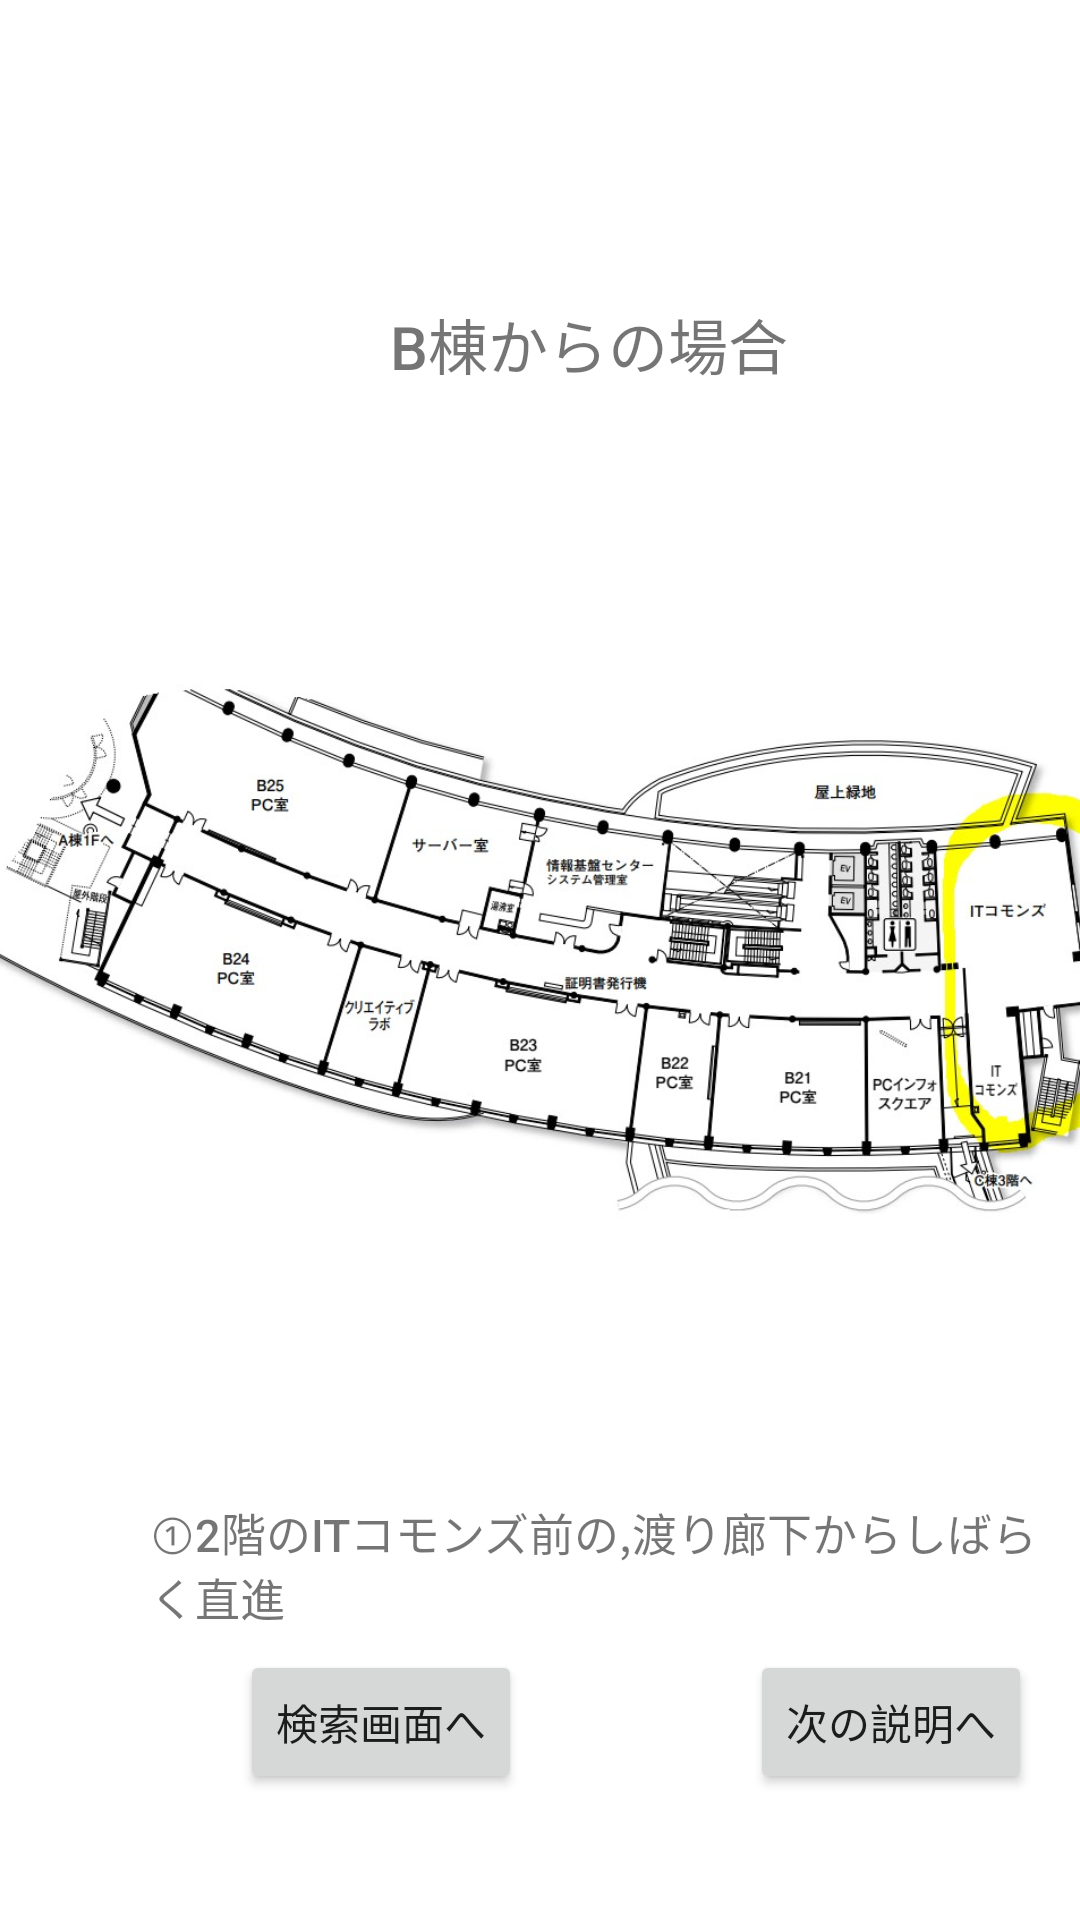

This screen was rendered from an Android layout file. Write that file and the resources it references.
<!-- AndroidManifest.xml: application theme Theme.Map -->
<!-- res/layout/activity_btolibrary.xml -->
<?xml version="1.0" encoding="utf-8"?>
<androidx.constraintlayout.widget.ConstraintLayout xmlns:android="http://schemas.android.com/apk/res/android"
    android:layout_width="match_parent"
    android:layout_height="match_parent"
    xmlns:app="http://schemas.android.com/apk/res-auto"
    xmlns:tools="http://schemas.android.com/tools"
    tools:context=".BtoLibraryActivity"
    android:layout_gravity="center_vertical">

    <RelativeLayout
        android:layout_width="match_parent"
        android:layout_height="match_parent">

        <TextView
            android:layout_width="wrap_content"
            android:layout_height="wrap_content"
            android:fontFamily="sans-serif-medium"
            android:text="B棟からの場合"
            android:textSize="20sp"
            android:layout_marginTop="100dp"
            android:layout_marginStart="130dp"/>


    </RelativeLayout>

    <LinearLayout
        android:layout_width="match_parent"
        android:layout_height="match_parent"
        android:gravity="center">

        <ImageView
            android:id="@+id/imageView2"
            android:layout_width="400dp"
            android:layout_height="200dp"
            app:srcCompat="@drawable/map_b2_color"
            android:contentDescription="@string/map_b3" />

    </LinearLayout>

    <RelativeLayout
        android:layout_width="match_parent"
        android:layout_height="match_parent">

        <TextView
            android:layout_width="wrap_content"
            android:layout_height="wrap_content"
            android:fontFamily="sans-serif-medium"
            android:text="①2階のITコモンズ前の,渡り廊下からしばらく直進"
            android:textSize="15sp"
            android:layout_marginTop="500dp"
            android:layout_marginStart="50dp"/>

        <Button
            android:id="@+id/returnbtn"
            android:layout_width="wrap_content"
            android:layout_height="wrap_content"
            android:text="検索画面へ"
            tools:ignore="MissingConstraints"
            android:layout_marginTop="550dp"
            android:layout_marginStart="80dp"/>

        <Button
            android:id="@+id/nextbtn"
            android:layout_width="wrap_content"
            android:layout_height="wrap_content"
            android:text="次の説明へ"
            tools:ignore="MissingConstraints"
            android:layout_marginTop="550dp"
            android:layout_marginStart="250dp"/>

    </RelativeLayout>

</androidx.constraintlayout.widget.ConstraintLayout>
<!-- resources referenced by this layout -->
<resources>
  <!-- drawable map_b2_color: png bitmap (drawable, 307703 bytes) -->
  <string name="map_b3">map_b3</string>
  <style name="Theme.Map" parent="Theme.MaterialComponents.DayNight.DarkActionBar">
          
          <item name="colorPrimary">@color/purple_500</item>
          <item name="colorPrimaryVariant">@color/purple_700</item>
          <item name="colorOnPrimary">@color/white</item>
          
          <item name="colorSecondary">@color/teal_200</item>
          <item name="colorSecondaryVariant">@color/teal_700</item>
          <item name="colorOnSecondary">@color/black</item>
          
          <item name="android:statusBarColor">?attr/colorPrimaryVariant</item>
          
  
          <item name="windowNoTitle">true</item>
          <item name="windowActionBar">false</item>
          <item name="android:windowFullscreen">true</item>
          <item name="android:windowContentOverlay">@null</item>
      </style>
  <!-- not gathered from this repository: default colours our renderer supplied (Android Studio template values) -->
  <color name="purple_500">#FF6200EE</color>
  <color name="purple_700">#FF3700B3</color>
  <color name="teal_200">#FF03DAC5</color>
  <color name="teal_700">#FF018786</color>
  <color name="black">#FF000000</color>
  <color name="white">#FFFFFFFF</color>
</resources>
